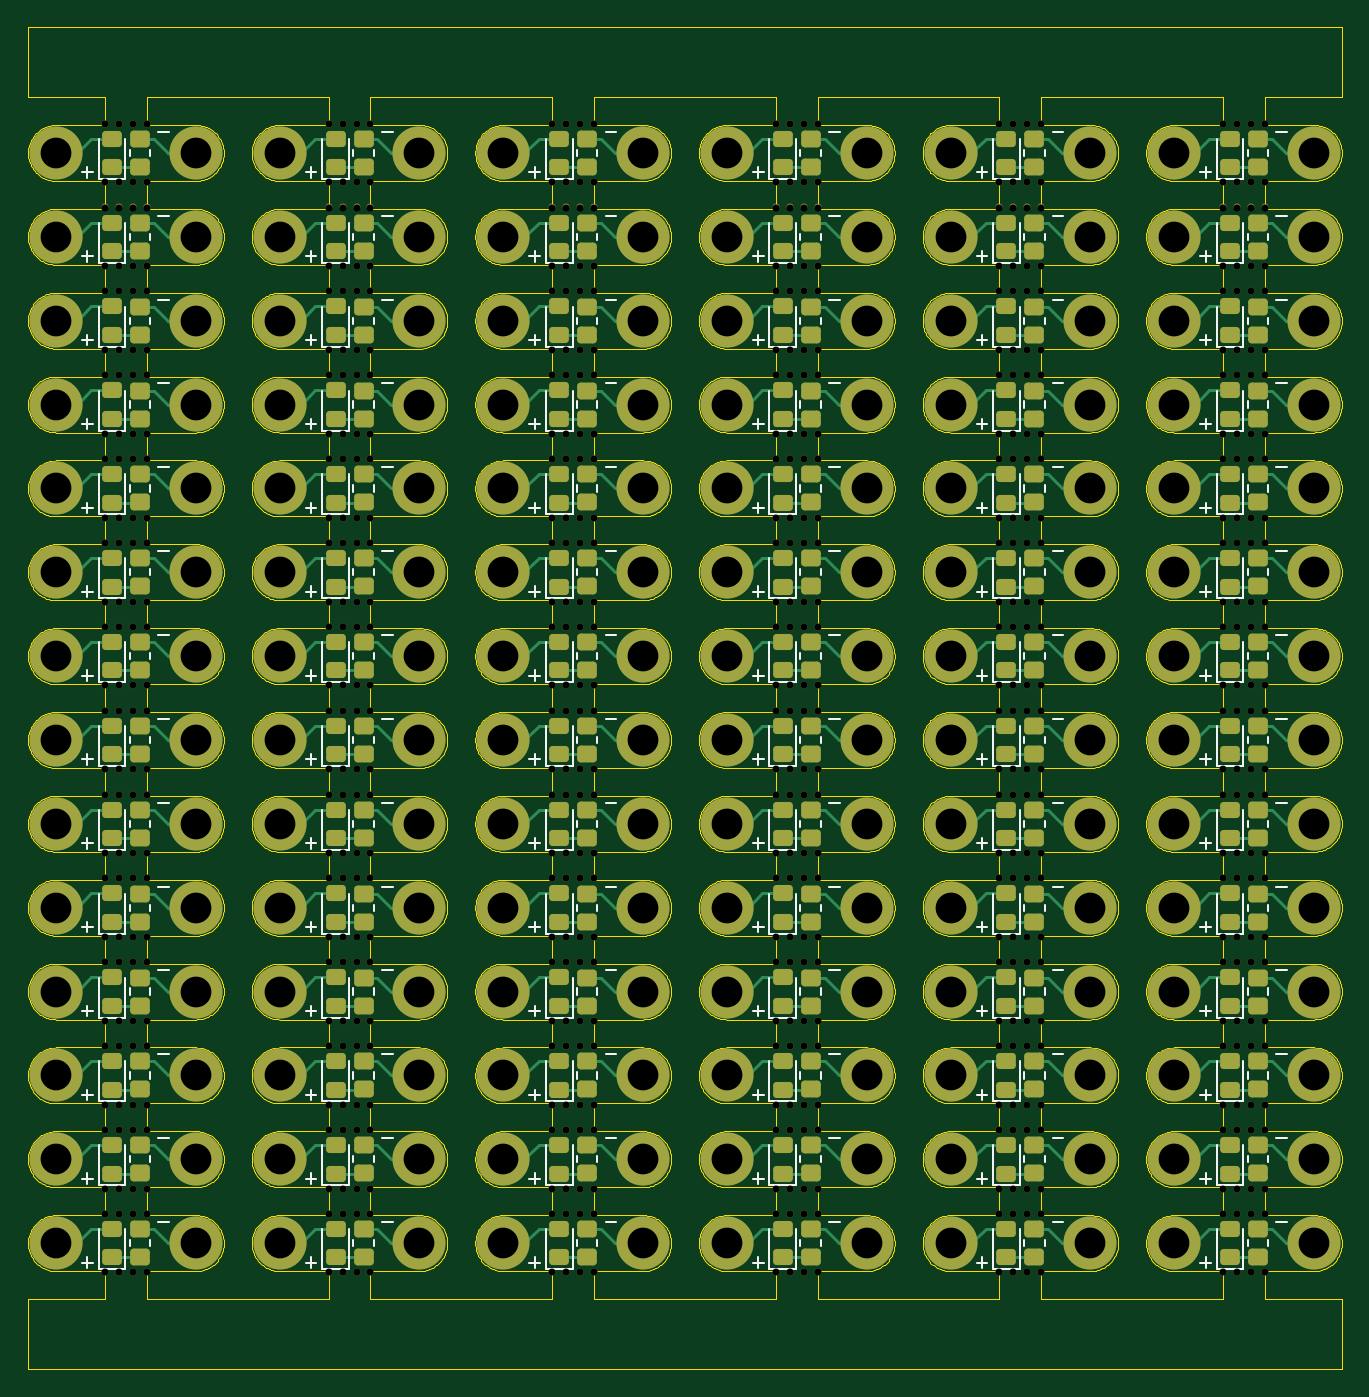
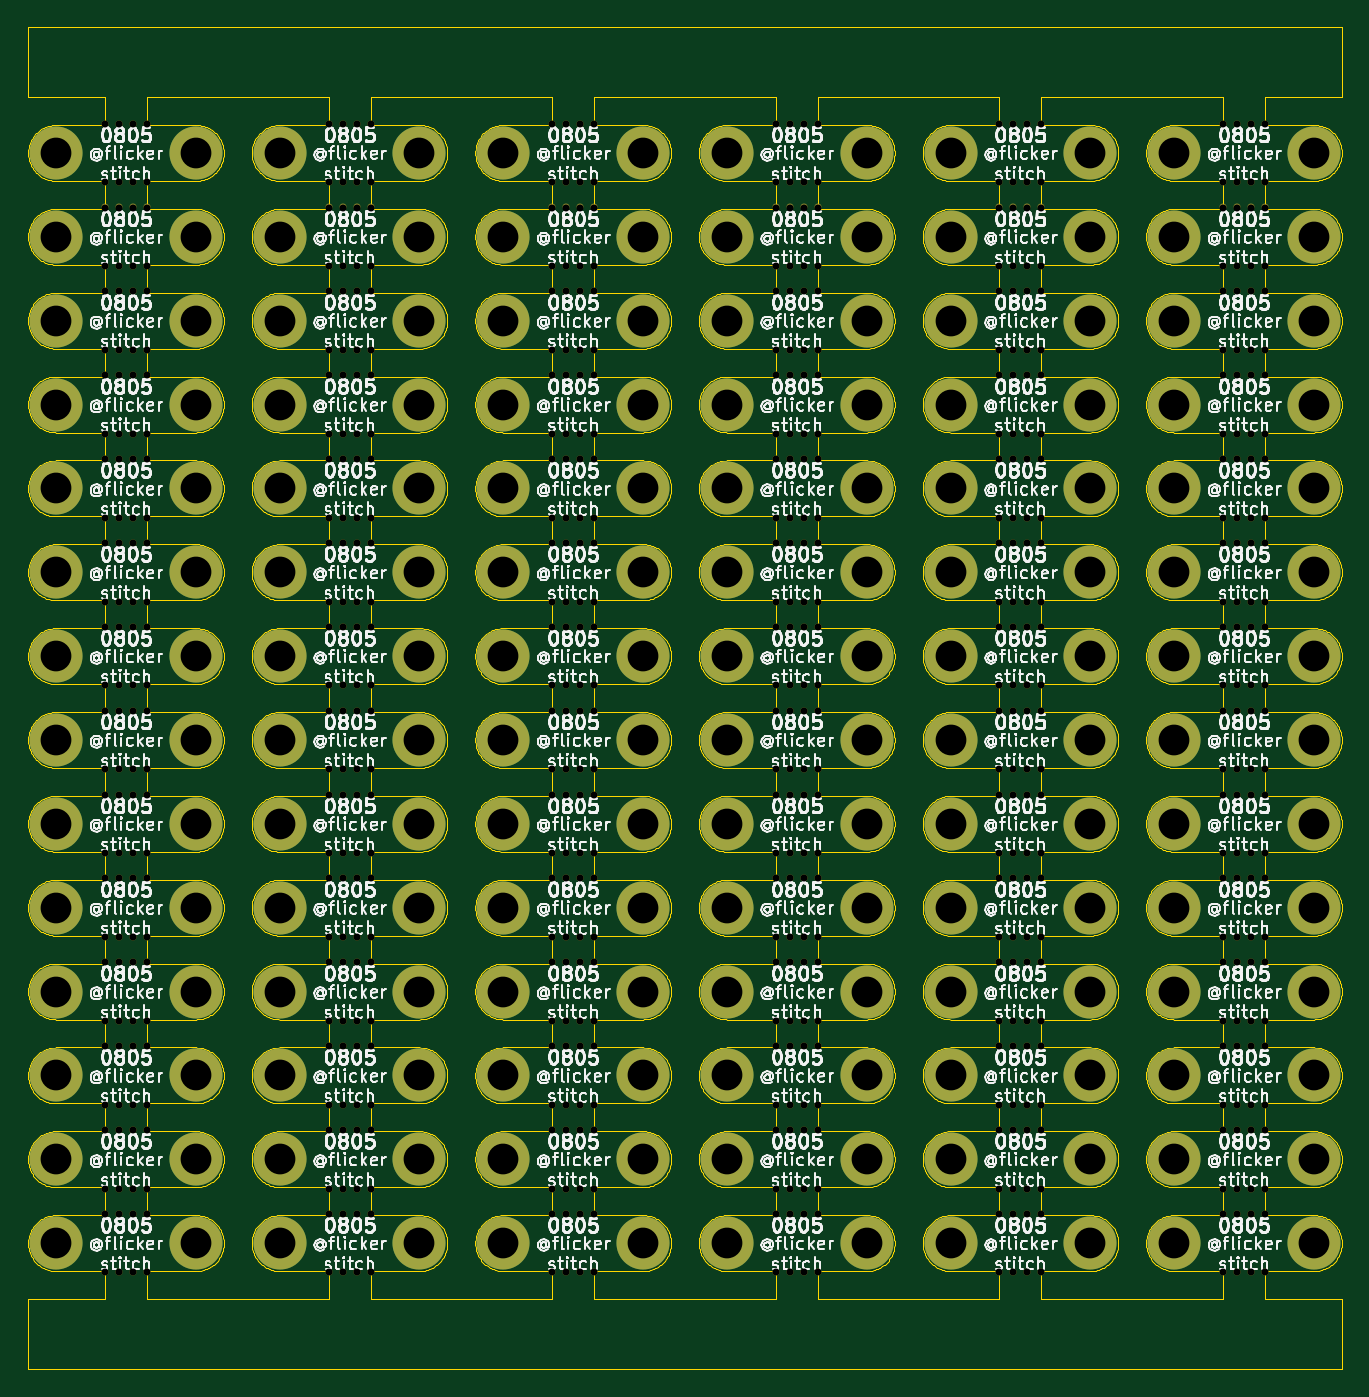
Circuit board: 11 layer files. Board 94.0 x 96.0 mm.
- bottom_copper: resistor_0805_order-B_Cu.gbr (19510 bytes)
- bottom_mask: resistor_0805_order-B_Mask.gbr (50168 bytes)
- paste: resistor_0805_order-B_Paste.gbr (464 bytes)
- bottom_silk: resistor_0805_order-B_Silkscreen.gbr (895251 bytes)
- outline: resistor_0805_order-Edge_Cuts.gbr (574814 bytes)
- top_copper: resistor_0805_order-F_Cu.gbr (86218 bytes)
- top_mask: resistor_0805_order-F_Mask.gbr (63356 bytes)
- paste: resistor_0805_order-F_Paste.gbr (12952 bytes)
- top_silk: resistor_0805_order-F_Silkscreen.gbr (35256 bytes)
- drill: resistor_0805_order-NPTH.drl (9424 bytes)
- drill: resistor_0805_order-PTH.drl (2696 bytes)

=== bottom_copper: resistor_0805_order-B_Cu.gbr (19510 bytes, source omitted) ===
=== bottom_mask: resistor_0805_order-B_Mask.gbr (50168 bytes, source omitted) ===
=== paste: resistor_0805_order-B_Paste.gbr ===
%TF.GenerationSoftware,KiCad,Pcbnew,10.0.0*%
%TF.CreationDate,2026-03-26T01:58:46+01:00*%
%TF.ProjectId,resistor_0805_order,72657369-7374-46f7-925f-303830355f6f,rev?*%
%TF.SameCoordinates,Original*%
%TF.FileFunction,Paste,Bot*%
%TF.FilePolarity,Positive*%
%FSLAX46Y46*%
G04 Gerber Fmt 4.6, Leading zero omitted, Abs format (unit mm)*
G04 Created by KiCad (PCBNEW 10.0.0) date 2026-03-26 01:58:46*
%MOMM*%
%LPD*%
G01*
G04 APERTURE LIST*
G04 APERTURE END LIST*
M02*

=== bottom_silk: resistor_0805_order-B_Silkscreen.gbr (895251 bytes, source omitted) ===
=== outline: resistor_0805_order-Edge_Cuts.gbr (574814 bytes, source omitted) ===
=== top_copper: resistor_0805_order-F_Cu.gbr (86218 bytes, source omitted) ===
=== top_mask: resistor_0805_order-F_Mask.gbr (63356 bytes, source omitted) ===
=== paste: resistor_0805_order-F_Paste.gbr (12952 bytes, source omitted) ===
=== top_silk: resistor_0805_order-F_Silkscreen.gbr (35256 bytes, source omitted) ===
=== drill: resistor_0805_order-NPTH.drl (9424 bytes, source omitted) ===
=== drill: resistor_0805_order-PTH.drl ===
M48
; DRILL file KiCad 10.0.0 date 2026-03-26T01:58:44
; FORMAT={-:-/ absolute / metric / decimal}
; #@! TF.CreationDate,2026-03-26T01:58:44+01:00
; #@! TF.GenerationSoftware,Kicad,Pcbnew,10.0.0
; #@! TF.FileFunction,Plated,1,2,PTH
FMAT,2
METRIC
; #@! TA.AperFunction,Plated,PTH,ComponentDrill
T1C2.200
%
G90
G05
T1
X103.5Y-29.0
X103.5Y-35.0
X103.5Y-41.0
X103.5Y-47.0
X103.5Y-53.0
X103.5Y-59.0
X103.5Y-65.001
X103.5Y-71.001
X103.5Y-77.001
X103.5Y-83.001
X103.5Y-89.001
X103.5Y-95.001
X103.5Y-101.001
X103.5Y-107.0
X113.5Y-29.0
X113.5Y-35.0
X113.5Y-41.0
X113.5Y-47.0
X113.5Y-53.0
X113.5Y-59.0
X113.5Y-65.001
X113.5Y-71.001
X113.5Y-77.001
X113.5Y-83.001
X113.5Y-89.001
X113.5Y-95.001
X113.5Y-101.001
X113.5Y-107.0
X119.5Y-29.0
X119.5Y-35.0
X119.5Y-41.0
X119.5Y-47.0
X119.5Y-53.0
X119.5Y-59.0
X119.5Y-65.001
X119.5Y-71.001
X119.5Y-77.001
X119.5Y-83.001
X119.5Y-89.001
X119.5Y-95.001
X119.5Y-101.001
X119.5Y-107.0
X129.5Y-29.0
X129.5Y-35.0
X129.5Y-41.0
X129.5Y-47.0
X129.5Y-53.0
X129.5Y-59.0
X129.5Y-65.001
X129.5Y-71.001
X129.5Y-77.001
X129.5Y-83.001
X129.5Y-89.001
X129.5Y-95.001
X129.5Y-101.001
X129.5Y-107.0
X135.5Y-29.0
X135.5Y-35.0
X135.5Y-41.0
X135.5Y-47.0
X135.5Y-53.0
X135.5Y-59.0
X135.5Y-65.001
X135.5Y-71.001
X135.5Y-77.001
X135.5Y-83.001
X135.5Y-89.001
X135.5Y-95.001
X135.5Y-101.001
X135.5Y-107.0
X145.5Y-29.0
X145.5Y-35.0
X145.5Y-41.0
X145.5Y-47.0
X145.5Y-53.0
X145.5Y-59.0
X145.5Y-65.001
X145.5Y-71.001
X145.5Y-77.001
X145.5Y-83.001
X145.5Y-89.001
X145.5Y-95.001
X145.5Y-101.001
X145.5Y-107.0
X151.5Y-29.0
X151.5Y-35.0
X151.5Y-41.0
X151.5Y-47.0
X151.5Y-53.0
X151.5Y-59.0
X151.5Y-65.001
X151.5Y-71.001
X151.5Y-77.001
X151.5Y-83.001
X151.5Y-89.001
X151.5Y-95.001
X151.5Y-101.001
X151.5Y-107.0
X161.5Y-29.0
X161.5Y-35.0
X161.5Y-41.0
X161.5Y-47.0
X161.5Y-53.0
X161.5Y-59.0
X161.5Y-65.001
X161.5Y-71.001
X161.5Y-77.001
X161.5Y-83.001
X161.5Y-89.001
X161.5Y-95.001
X161.5Y-101.001
X161.5Y-107.0
X167.5Y-29.0
X167.5Y-35.0
X167.5Y-41.0
X167.5Y-47.0
X167.5Y-53.0
X167.5Y-59.0
X167.5Y-65.001
X167.5Y-71.001
X167.5Y-77.001
X167.5Y-83.001
X167.5Y-89.001
X167.5Y-95.001
X167.5Y-101.001
X167.5Y-107.0
X177.5Y-29.0
X177.5Y-35.0
X177.5Y-41.0
X177.5Y-47.0
X177.5Y-53.0
X177.5Y-59.0
X177.5Y-65.001
X177.5Y-71.001
X177.5Y-77.001
X177.5Y-83.001
X177.5Y-89.001
X177.5Y-95.001
X177.5Y-101.001
X177.5Y-107.0
X183.5Y-29.0
X183.5Y-35.0
X183.5Y-41.0
X183.5Y-47.0
X183.5Y-53.0
X183.5Y-59.0
X183.5Y-65.001
X183.5Y-71.001
X183.5Y-77.001
X183.5Y-83.001
X183.5Y-89.001
X183.5Y-95.001
X183.5Y-101.001
X183.5Y-107.0
X193.5Y-29.0
X193.5Y-35.0
X193.5Y-41.0
X193.5Y-47.0
X193.5Y-53.0
X193.5Y-59.0
X193.5Y-65.001
X193.5Y-71.001
X193.5Y-77.001
X193.5Y-83.001
X193.5Y-89.001
X193.5Y-95.001
X193.5Y-101.001
X193.5Y-107.0
M30
